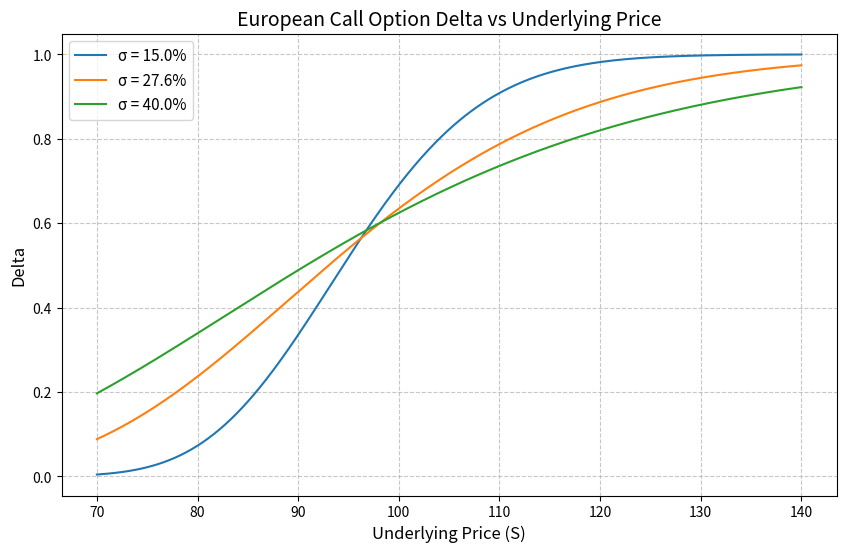

Write Python code to recreate this figure.
import numpy as np
from scipy.stats import norm
import matplotlib.pyplot as plt

# =====================
# 1. 参数设定
# =====================
K = 97.5            # 行权价
r = 0.043           # 无风险利率 (连续复利)
T = 0.58            # 剩余期限 (年)
q = 0.0             # 标的分红率 (不分红)

S_min = 70          # 标的价格下限
S_max = 140         # 标的价格上限
S_target = 110      # 需要报告delta的标的价格

# 波动率参数化设定 (小数表示)
volatilities = [0.15, 0.276, 0.40]
vol_target = 0.276  # 需要报告delta的波动率

# =====================
# 2. 定义 Black-Scholes Delta 计算函数
# =====================
def bs_call_delta(S, K, T, r, sigma, q=0.0):
    """
    计算欧式看涨期权的 Delta (连续复利利率)
    Delta = e^(-qT) * N(d1)
    d1 = [ln(S/K) + (r - q + 0.5*sigma^2)*T] / (sigma*sqrt(T))
    """
    d1 = (np.log(S / K) + (r - q + 0.5 * sigma**2) * T) / (sigma * np.sqrt(T))
    delta = np.exp(-q * T) * norm.cdf(d1)
    return delta

# =====================
# 3. 计算网格上的 Delta 并绘图
# =====================
S_grid = np.linspace(S_min, S_max, 500)

plt.figure(figsize=(10, 6))

# 遍历波动率参数，计算并绘制曲线
for sigma in volatilities:
    deltas = bs_call_delta(S_grid, K, T, r, sigma, q)
    plt.plot(S_grid, deltas, label=f'σ = {sigma*100:.1f}%')

# 图表格式设置
plt.title('European Call Option Delta vs Underlying Price', fontsize=14)
plt.xlabel('Underlying Price (S)', fontsize=12)
plt.ylabel('Delta', fontsize=12)
plt.legend(fontsize=11)
plt.grid(True, linestyle='--', alpha=0.7)

# 保存图形
figure_path = 'delta_curve.png'
plt.savefig(figure_path, dpi=150, bbox_inches='tight')
plt.close()

# =====================
# 4. 计算并报告标的110、波动率27.6%时的delta
# =====================
delta_s110 = float(bs_call_delta(S_target, K, T, r, vol_target, q))

# =====================
# 5. 填充输出契约字典
# =====================
result = {
    'delta_at_s110': delta_s110,
    'figure_path': figure_path
}

# 打印结果以便课堂投屏展示
print(result)
